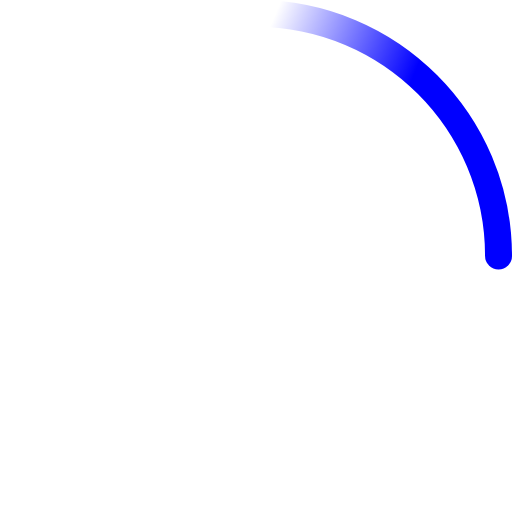
t = 0.00 s
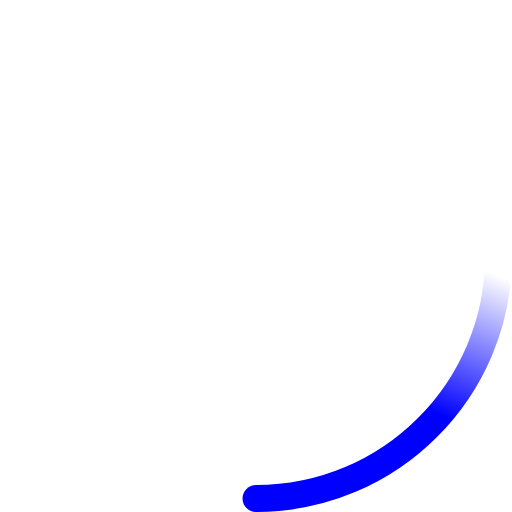
t = 0.23 s
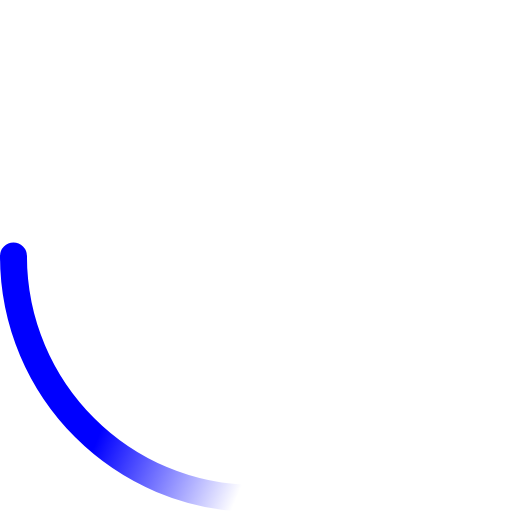
t = 0.45 s
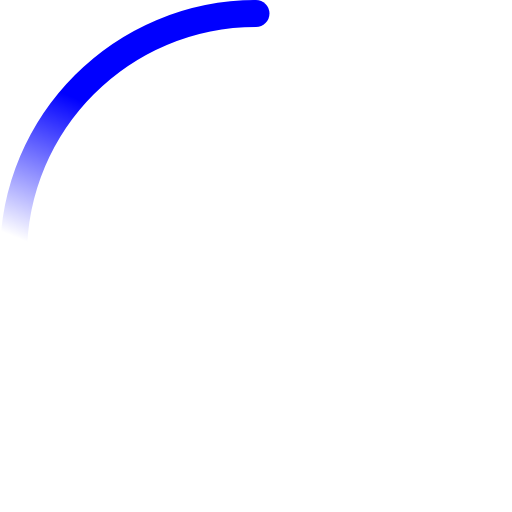
t = 0.68 s

The animated SVG that drew these frames (rendered in a browser with its animation timeline set to each time). Animation: 2 SMIL elements (animateTransform=2); one cycle of 0.90 s, repeats indefinitely.

<!-- By Sam Herbert (@sherb), for everyone. More @ http://goo.gl/7AJzbL -->
<svg width="38" height="38" viewBox="0 0 38 38" xmlns="http://www.w3.org/2000/svg">
    <defs>
        <linearGradient x1="8.042%" y1="0%" x2="65.682%" y2="23.865%" id="a">
            <stop stop-color="#0000ff" stop-opacity="0" offset="0%"/>
            <stop stop-color="#0000ff" stop-opacity=".631" offset="63.146%"/>
            <stop stop-color="#0000ff" offset="100%"/>
        </linearGradient>
    </defs>
    <g fill="none" fill-rule="evenodd">
        <g transform="translate(1 1)">
            <path d="M36 18c0-9.94-8.06-18-18-18" id="Oval-2" stroke="url(#a)" stroke-width="2">
                <animateTransform
                    attributeName="transform"
                    type="rotate"
                    from="0 18 18"
                    to="360 18 18"
                    dur="0.9s"
                    repeatCount="indefinite" />
            </path>
            <circle fill="#0000ff" cx="36" cy="18" r="1">
                <animateTransform
                    attributeName="transform"
                    type="rotate"
                    from="0 18 18"
                    to="360 18 18"
                    dur="0.9s"
                    repeatCount="indefinite" />
            </circle>
        </g>
    </g>
</svg>
